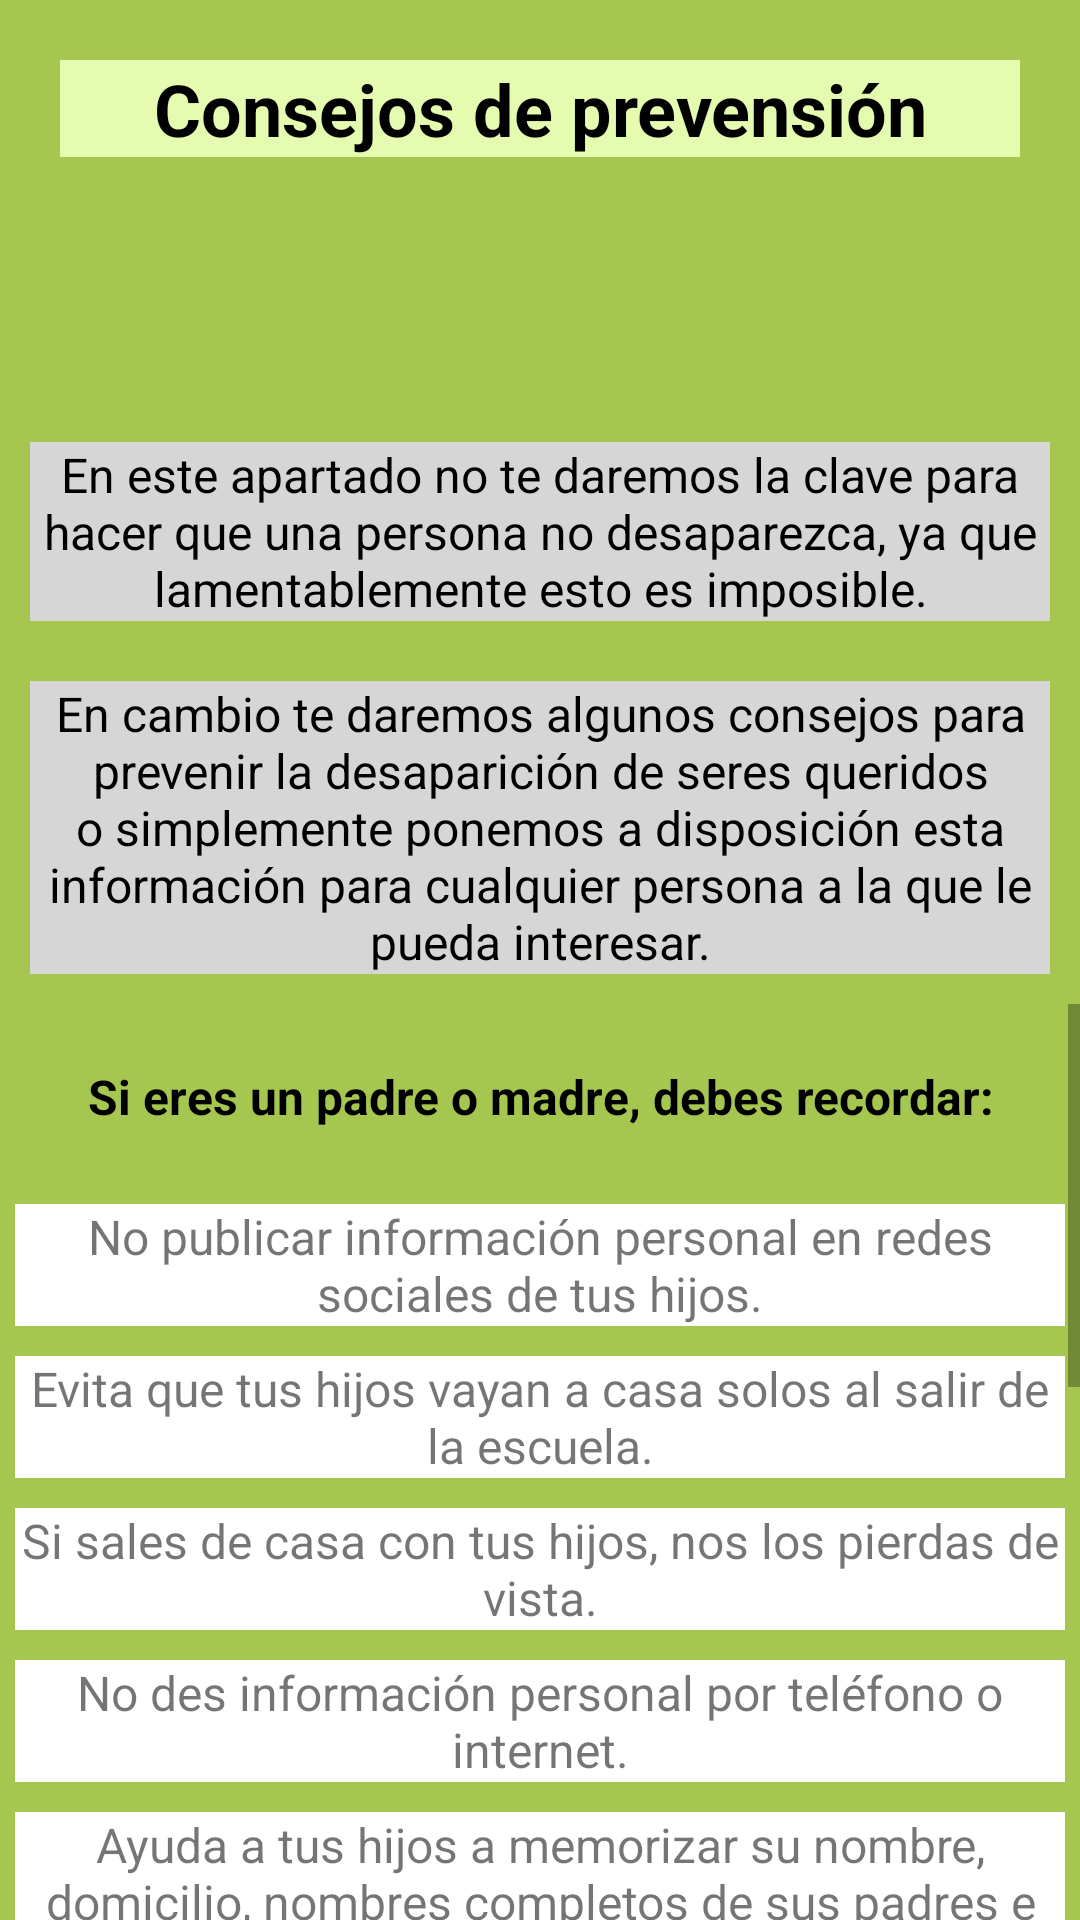

Produce the Android XML layout that renders to this screen, including the resource entries it uses.
<!-- AndroidManifest.xml: application theme Theme.WantedAntioquia -->
<!-- res/layout/activity_capa_consejos.xml -->
<?xml version="1.0" encoding="utf-8"?>
<LinearLayout xmlns:android="http://schemas.android.com/apk/res/android"
    xmlns:app="http://schemas.android.com/apk/res-auto"
    xmlns:tools="http://schemas.android.com/tools"
    android:layout_width="match_parent"
    android:layout_height="match_parent"
    android:background="@color/white"
    android:backgroundTint="@color/green"
    android:orientation="vertical"
    tools:context=".capa_consejos">

    <TextView
        android:id="@+id/textView15"
        android:layout_width="match_parent"
        android:layout_height="wrap_content"
        android:layout_margin="20dp"
        android:background="@color/green_claro_btn"
        android:text="@string/consejos"
        android:textAlignment="center"
        android:textColor="@color/black"
        android:textColorHint="@color/black"
        android:textSize="24sp"
        android:textStyle="bold" />

    <ImageView
        android:id="@+id/imageView6"
        android:layout_width="match_parent"
        android:layout_height="65dp"
        app:srcCompat="@drawable/logo_consejo" />

    <TextView
        android:id="@+id/textView17"
        android:layout_width="match_parent"
        android:layout_height="wrap_content"
        android:layout_margin="10dp"
        android:background="#D6D6D6"
        android:text="En este apartado no te daremos la clave para hacer que una persona no desaparezca, ya que lamentablemente esto es imposible."
        android:textAlignment="center"
        android:textColor="@color/black"
        android:textSize="16sp" />

    <TextView
        android:id="@+id/textView16"
        android:layout_width="match_parent"
        android:layout_height="wrap_content"
        android:layout_margin="10dp"
        android:background="#D6D6D6"
        android:text="En cambio te daremos algunos consejos para prevenir la desaparición de seres queridos o simplemente ponemos a disposición esta información para cualquier persona a la que le pueda interesar."
        android:textAlignment="center"
        android:textColor="@color/black"
        android:textSize="16sp" />

    <ScrollView
        android:layout_width="match_parent"
        android:layout_height="match_parent">

        <LinearLayout
            android:layout_width="match_parent"
            android:layout_height="wrap_content"
            android:orientation="vertical">

            <TextView
                android:id="@+id/textView21"
                android:layout_width="match_parent"
                android:layout_height="wrap_content"
                android:layout_margin="20dp"
                android:text="Si eres un padre o madre, debes recordar:"
                android:textAlignment="center"
                android:textColor="@color/black"
                android:textSize="16sp"
                android:textStyle="bold" />

            <TextView
                android:id="@+id/textView19"
                android:layout_width="match_parent"
                android:layout_height="wrap_content"
                android:layout_margin="5dp"
                android:background="#FFFFFF"
                android:backgroundTint="#FFFFFF"
                android:text="No publicar información personal en redes sociales de tus hijos."
                android:textAlignment="center"
                android:textSize="16sp" />

            <TextView
                android:id="@+id/textView27"
                android:layout_width="match_parent"
                android:layout_height="wrap_content"
                android:layout_margin="5dp"
                android:background="#FFFFFF"
                android:backgroundTint="#FFFFFF"
                android:text="Evita que tus hijos vayan a casa solos al salir de la escuela."
                android:textAlignment="center"
                android:textSize="16sp" />

            <TextView
                android:id="@+id/textView23"
                android:layout_width="match_parent"
                android:layout_height="wrap_content"
                android:layout_margin="5dp"
                android:background="#FFFFFF"
                android:backgroundTint="#FFFFFF"
                android:text="Si sales de casa con tus hijos, nos los pierdas de vista."
                android:textAlignment="center"
                android:textSize="16sp" />

            <TextView
                android:id="@+id/textView24"
                android:layout_width="match_parent"
                android:layout_height="wrap_content"
                android:layout_margin="5dp"
                android:background="#FFFFFF"
                android:backgroundTint="#FFFFFF"
                android:text="No des información personal por teléfono o internet."
                android:textAlignment="center"
                android:textSize="16sp" />

            <TextView
                android:id="@+id/textView25"
                android:layout_width="match_parent"
                android:layout_height="wrap_content"
                android:layout_margin="5dp"
                android:background="#FFFFFF"
                android:backgroundTint="#FFFFFF"
                android:text="Ayuda a tus hijos a memorizar su nombre, domicilio, nombres completos de sus padres e información de contacto."
                android:textAlignment="center"
                android:textSize="16sp" />

            <TextView
                android:id="@+id/textView22"
                android:layout_width="match_parent"
                android:layout_height="wrap_content"
                android:layout_margin="20dp"
                android:text="Si eres un padre o madre, debes enseñar:"
                android:textAlignment="center"
                android:textColor="@color/black"
                android:textSize="16sp"
                android:textStyle="bold" />

            <TextView
                android:id="@+id/textView26"
                android:layout_width="match_parent"
                android:layout_height="wrap_content"
                android:layout_margin="5dp"
                android:background="#FFFFFF"
                android:backgroundTint="#FFFFFF"
                android:text="No compartir su rutina o ubicación con personas desconocidas."
                android:textAlignment="center"
                android:textSize="16sp" />

            <TextView
                android:id="@+id/textView28"
                android:layout_width="match_parent"
                android:layout_height="wrap_content"
                android:layout_margin="5dp"
                android:background="#FFFFFF"
                android:backgroundTint="#FFFFFF"
                android:text="No irse con desconocidos, aunque estos los llamen por su nombre."
                android:textAlignment="center"
                android:textSize="16sp" />

            <TextView
                android:id="@+id/textView29"
                android:layout_width="match_parent"
                android:layout_height="wrap_content"
                android:layout_margin="5dp"
                android:background="#FFFFFF"
                android:backgroundTint="#FFFFFF"
                android:text="No abrir la puerta o aceptar regalos de extraños."
                android:textAlignment="center"
                android:textSize="16sp" />

            <TextView
                android:id="@+id/textView30"
                android:layout_width="match_parent"
                android:layout_height="wrap_content"
                android:layout_margin="5dp"
                android:background="#FFFFFF"
                android:backgroundTint="#FFFFFF"
                android:text="No acercarse a vehículos sospechosos en la calle."
                android:textAlignment="center"
                android:textSize="16sp" />

            <TextView
                android:id="@+id/textView31"
                android:layout_width="match_parent"
                android:layout_height="wrap_content"
                android:layout_margin="5dp"
                android:background="#FFFFFF"
                android:backgroundTint="#FFFFFF"
                android:text="Si alguien extraño quiere llevarselos, deben gritar y pedir ayuda."
                android:textAlignment="center"
                android:textSize="16sp" />

            <TextView
                android:id="@+id/textView32"
                android:layout_width="match_parent"
                android:layout_height="wrap_content"
                android:layout_margin="5dp"
                android:background="#FFFFFF"
                android:backgroundTint="#FFFFFF"
                android:text="Saber utilizar los números de emergencia."
                android:textAlignment="center"
                android:textSize="16sp" />

            <Button
                android:id="@+id/button6"
                android:layout_width="wrap_content"
                android:layout_height="wrap_content"
                android:layout_gravity="center_horizontal"
                android:layout_margin="10dp"
                android:text="Volver"
                android:textColor="@color/black"
                android:onClick="volverAOpciones"/>

        </LinearLayout>
    </ScrollView>

</LinearLayout>
<!-- resources referenced by this layout -->
<resources>
  <color name="black">#FF000000</color>
  <color name="green">#A5C750</color>
  <color name="green_claro_btn">#E5FBB0</color>
  <color name="white">#FFFFFF</color>
  <string name="consejos">Consejos de prevensión</string>
  <style name="Theme.WantedAntioquia" parent="Theme.MaterialComponents.DayNight">
          
  
          
          <item name="colorSecondary">@color/green</item>
          <item name="colorSecondaryVariant">@color/black</item>
          <item name="colorOnSecondary">@color/white</item>
          
          <item name="android:statusBarColor" tools:targetApi="l">?attr/colorPrimaryVariant</item>
          
          <item name="colorPrimaryVariant">@color/green</item>
          <item name="colorPrimary">@color/green_claro_btn</item>
          <item name="colorOnPrimary">@color/white</item>
      </style>
</resources>
